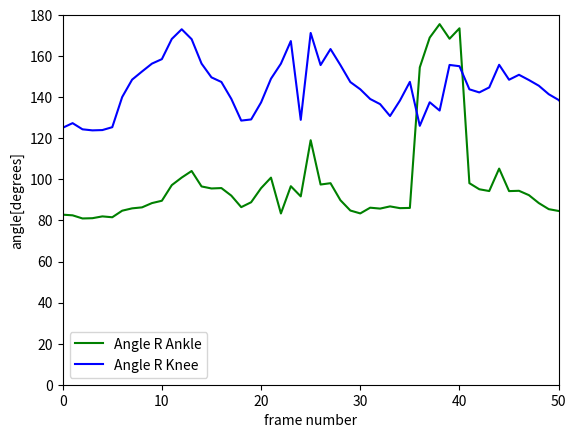

Source code (Python):
#角度をグラフ表示する
import matplotlib.pyplot as plt
import numpy as np


#y軸、角度
right_ankle_angles_list = [82.81445840264143, 82.49972564432323, 80.97082688441634, 81.0980529859745, 81.97966023498145, 81.55609693916108, 84.7510459687353, 85.89208754976482, 86.3732082723626, 88.4600053682779, 89.5933682823453, 97.2088686726645, 100.88677223549547, 104.08166242593191, 96.56442629385504, 95.58009260181751, 95.77494116400396, 92.09081930301699, 86.47983034221892, 88.8724748682177, 95.72368019670142, 100.85888324057407, 83.39866840598603, 96.67996772017341, 91.72623506461275, 119.08297417106377, 97.4975706341346, 98.1477078789053, 89.85227823816194, 84.83282673380177, 83.43111275909177, 86.21521945729751, 85.775434765726, 86.84955611627151, 85.9925986831098, 86.10441207860174, 154.55799959802636, 169.045214448575, 175.60424922329963, 168.4955872694082, 173.58672579138505, 98.15614769479708, 95.1926143759371, 94.32666547160237, 105.2572112625073, 94.29447840964939, 94.4439043247316, 92.32784378647688, 88.45948797101872, 85.50481666575665, 84.61433898683353, 84.24001724340553, 79.57012063644638, 79.59468157246445, 83.24669298944747, 90.92280808830469, 103.76006022917807, 113.81154158553777, 117.82755285301755, 116.58364124321622, 110.98158684474748, 106.12297617858202, 100.76762398056661, 85.84677131730987, 80.54463049364648, 77.27921220791782, 76.62054650177062, 78.3611560189525]
right_knee_angles_list = [125.1278493532202, 127.39161201710877, 124.38672244294114, 123.8743214293641, 124.01947078580602, 125.4247043830706, 140.1127876081814, 148.57786358048145, 152.54887987571354, 156.37911681914184, 158.56498543480163, 168.3867023353787, 173.11580249692378, 168.28540854424983, 156.39420620408254, 149.6842466259386, 147.4384635388198, 139.21289077123518, 128.6370723981836, 129.1924561612215, 137.47074822228026, 149.03004100535125, 156.35109384049505, 167.3660266369469, 129.003919326725, 171.31155702993345, 155.67977170707252, 163.47513553683774, 155.66577408165944, 147.39786848107562, 143.88570173303972, 139.15214252418966, 136.64795721569473, 130.8596935752489, 138.4026183094774, 147.49226698140237, 126.09473675165952, 137.56297290856645, 133.52499876261138, 155.7396066719163, 155.12225041887973, 143.86667688391825, 142.35203331253217, 144.78732320071418, 155.81651731349308, 148.5313637035036, 150.9450031210959, 148.38719960117797, 145.6127872243944, 141.48189229223848, 138.66282135859615, 133.33989108623035, 121.15992277917726, 115.65771710261446, 115.50507027451282, 125.30378567746972, 142.1628495885191, 159.05624874185708, 165.2800518518298, 165.1760178502965, 158.21644905970115, 155.07266134263202, 144.41616169685824, 128.18057352975822, 128.1382873707412, 127.48815240321522, 129.25107787094026, 132.35539292523097]


#x軸、時間軸、1フレームごと
x = np.arange(0, len(right_ankle_angles_list))   

plt.plot(x, right_ankle_angles_list, color="g", label="Angle R Ankle")
plt.plot(x, right_knee_angles_list, color="b", label="Angle R Knee")


plt.xlabel("frame number")
plt.ylabel("angle[degrees]")

plt.xlim(0, 50)
plt.ylim(0, 180)

plt.legend()

plt.show()
